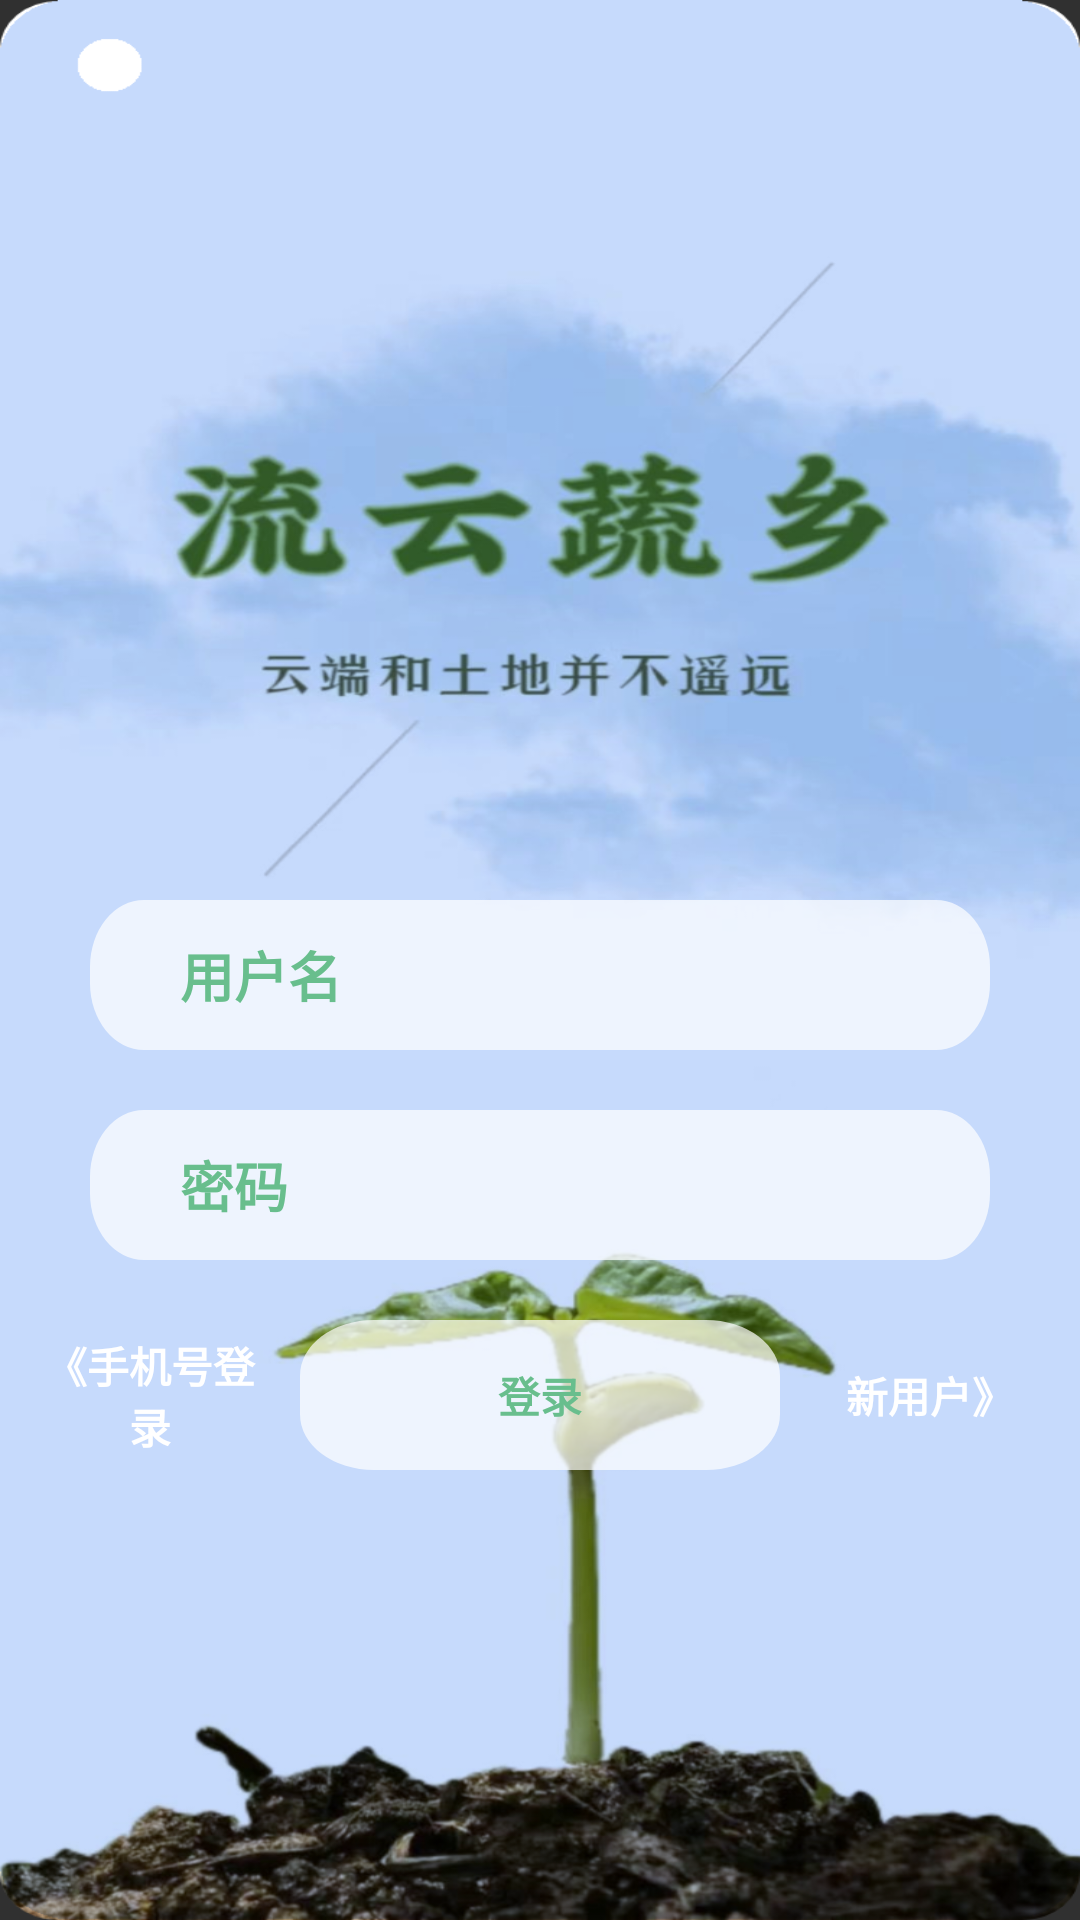

This screen was rendered from an Android layout file. Write that file and the resources it references.
<!-- AndroidManifest.xml: application theme Theme.Design.NoActionBar -->
<!-- res/layout/activity_log.xml -->
<?xml version="1.0" encoding="utf-8"?>
<LinearLayout xmlns:android="http://schemas.android.com/apk/res/android"
    xmlns:app="http://schemas.android.com/apk/res-auto"
    xmlns:tools="http://schemas.android.com/tools"
    android:layout_width="match_parent"
    android:layout_height="match_parent"
    android:background="@drawable/log_back"
    android:orientation="vertical"
    tools:context=".mvp.ui.log.PasswordLogActivity">
    <EditText
        android:id="@+id/username"
        android:layout_width="match_parent"
        android:layout_height="@dimen/dp_50"
        android:layout_marginStart="@dimen/dp_30"
        android:layout_marginEnd="@dimen/dp_30"
        android:hint="用户名"
        android:textStyle="bold"
        android:textColor="@color/black"
        android:paddingStart="@dimen/dp_30"
        android:textColorHint="@color/green_bottom"
        android:background="@drawable/log_item1"
        android:layout_marginTop="@dimen/dp_300"/>
    <EditText
        android:id="@+id/password"
        android:layout_width="match_parent"
        android:layout_height="@dimen/dp_50"
        android:inputType="textPassword"
        android:textColor="@color/black"
        android:layout_marginStart="@dimen/dp_30"
        android:layout_marginEnd="@dimen/dp_30"
        android:hint="密码"
        android:textStyle="bold"
        android:paddingStart="@dimen/dp_30"
        android:textColorHint="@color/green_bottom"
        android:background="@drawable/log_item1"
        android:layout_marginTop="@dimen/dp_20"
        tools:ignore="RtlSymmetry" />
    <LinearLayout
        android:layout_width="match_parent"
        android:orientation="horizontal"
        android:layout_marginTop="@dimen/dp_20"
        android:layout_height="@dimen/dp_50">
        <Button
            android:layout_weight="2"
            android:id="@+id/message"
            android:layout_width="@dimen/dp_0"
            android:layout_height="@dimen/dp_50"
            android:background="@color/none"
            android:gravity="center"
            android:hint="《手机号登录"
            android:layout_marginStart="@dimen/dp_10"
            android:textColorHint="@color/white"
            android:textStyle="bold"
            tools:ignore="RtlSymmetry" />

        <Button
            android:id="@+id/log"
            android:layout_width="@dimen/dp_0"
            android:layout_height="@dimen/dp_50"
            android:layout_marginStart="@dimen/dp_10"
            android:layout_marginEnd="@dimen/dp_10"
            android:layout_weight="4"
            android:background="@drawable/log_item2"
            android:gravity="center"
            android:hint="登录"
            android:textColorHint="@color/green_bottom"
            android:textStyle="bold"
            tools:ignore="RtlSymmetry" />

        <Button
            android:layout_weight="2"
            android:id="@+id/newMan"
            android:layout_marginEnd="@dimen/dp_10"
            android:layout_width="@dimen/dp_0"
            android:layout_height="@dimen/dp_50"
            android:background="@color/none"
            android:gravity="center"
            android:hint="新用户》"
            android:textColorHint="@color/white"
            android:textStyle="bold"
            tools:ignore="RtlSymmetry" />
    </LinearLayout>
</LinearLayout>
<!-- resources referenced by this layout -->
<resources>
  <color name="black">#FF000000</color>
  <color name="green_bottom">#68BE8D</color>
  <color name="none">#0085D1A3</color>
  <color name="white">#FFFFFF</color>
  <dimen name="dp_0">0dp</dimen>
  <dimen name="dp_10">10dp</dimen>
  <dimen name="dp_20">20dp</dimen>
  <dimen name="dp_30">30dp</dimen>
  <dimen name="dp_300">300dp</dimen>
  <dimen name="dp_50">50dp</dimen>
  <!-- drawable log_back: png bitmap (drawable, 531888 bytes) -->
  <!-- drawable log_item1 (drawable) -->
  <vector android:autoMirrored="true" android:height="90dp"
      android:viewportHeight="90" android:viewportWidth="667"
      android:width="667dp" xmlns:android="http://schemas.android.com/apk/res/android">
      <path android:fillAlpha="0.7" android:fillColor="#fff"
          android:pathData="M40,0L627,0A40,40 0,0 1,667 40L667,50A40,40 0,0 1,627 90L40,90A40,40 0,0 1,0 50L0,40A40,40 0,0 1,40 0z" android:strokeAlpha="0.7"/>
  </vector>
  <!-- drawable log_item2 (drawable) -->
  <vector android:autoMirrored="true" android:height="108dp"
      android:viewportHeight="108" android:viewportWidth="260"
      android:width="260dp" xmlns:android="http://schemas.android.com/apk/res/android">
      <path android:fillAlpha="0.7" android:fillColor="#fff"
          android:pathData="M40,0L220,0A40,40 0,0 1,260 40L260,68A40,40 0,0 1,220 108L40,108A40,40 0,0 1,0 68L0,40A40,40 0,0 1,40 0z" android:strokeAlpha="0.7"/>
  </vector>
</resources>
